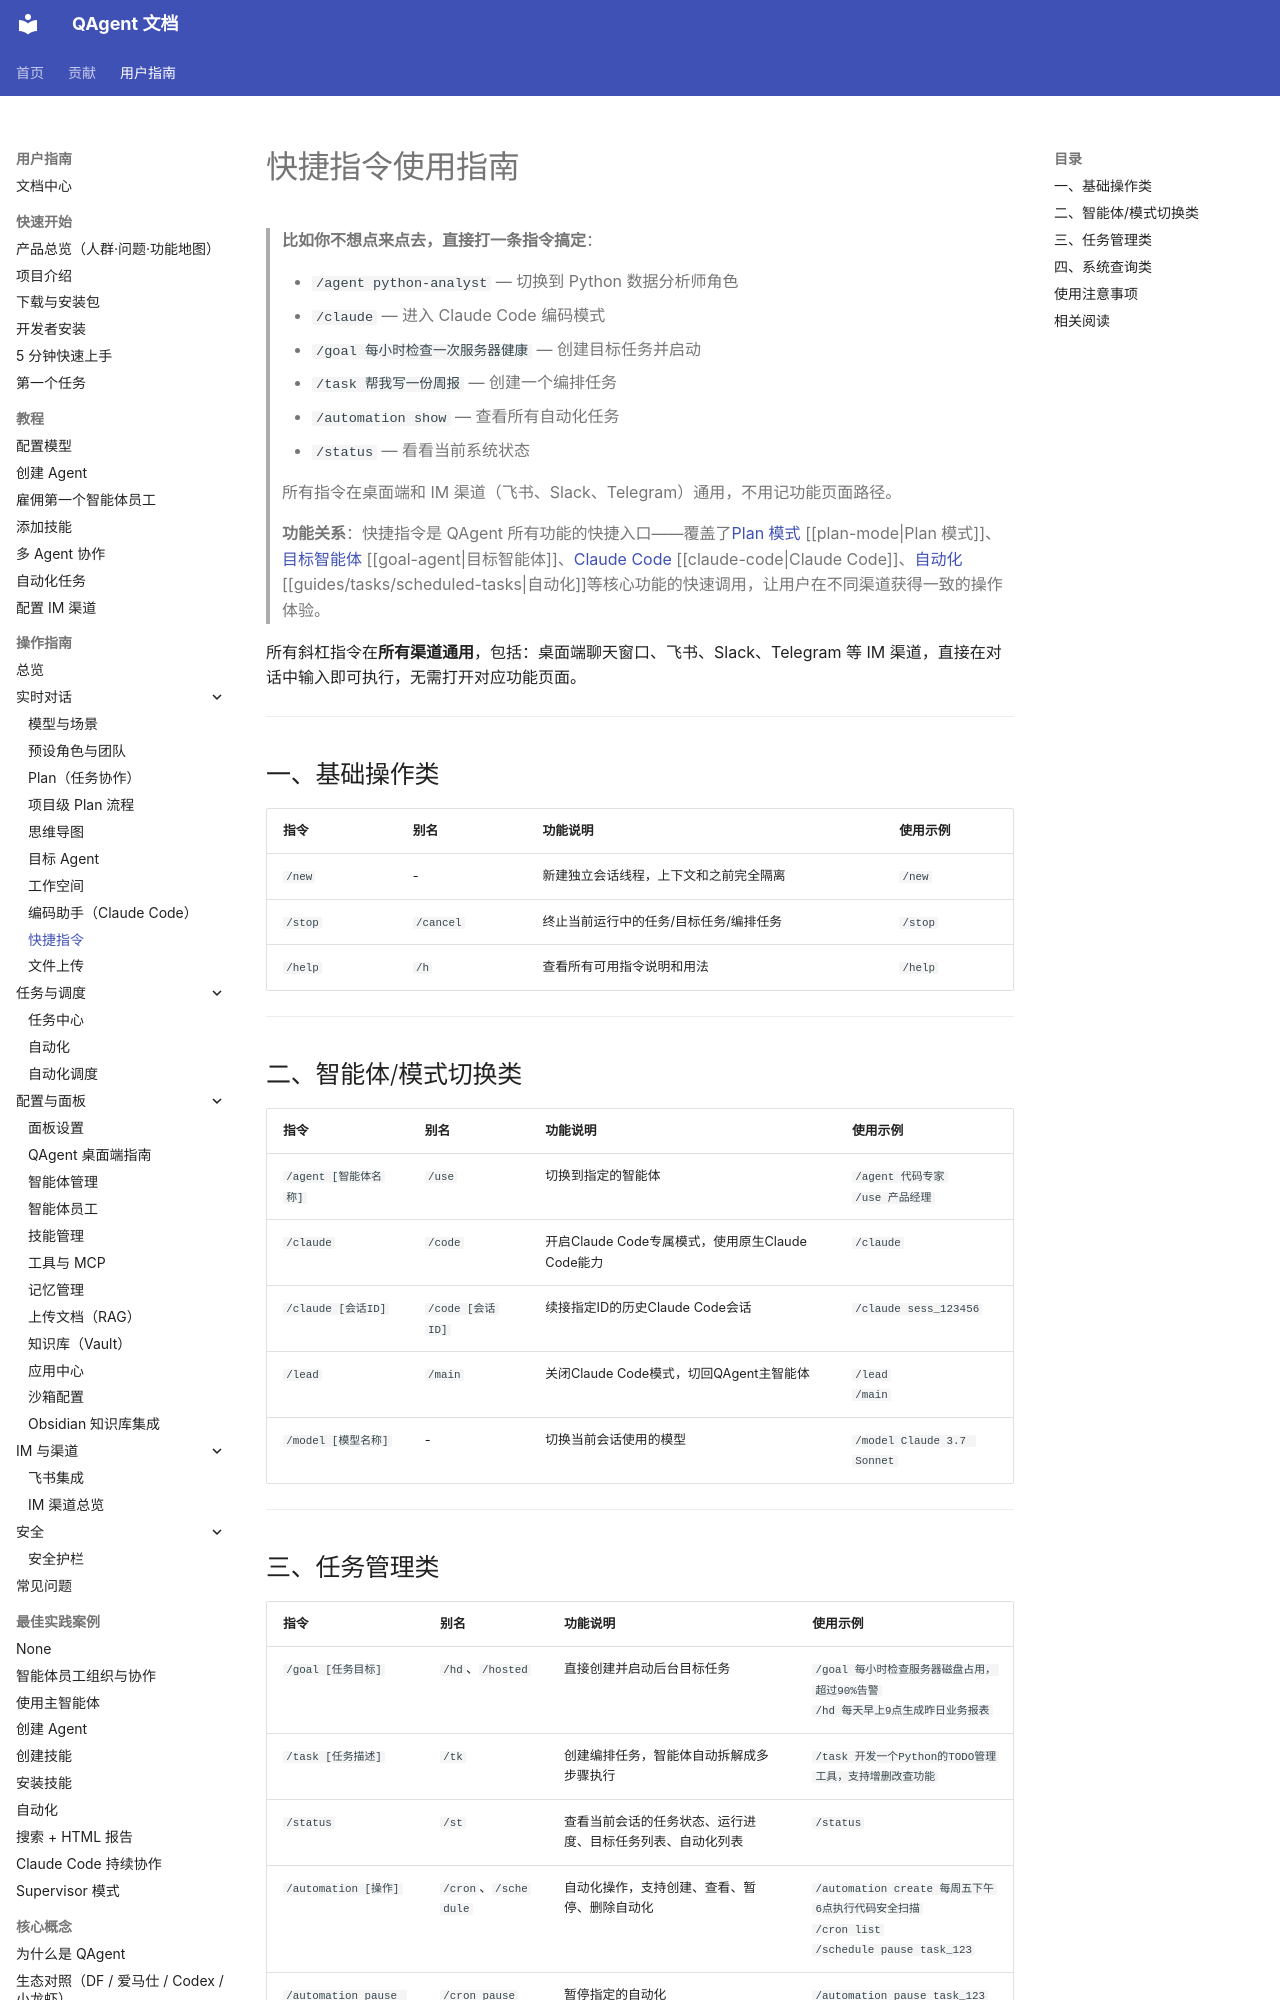

repository: wangjiaquangithub/QAgent · page: user/guides/chat/shortcut-commands/index.html · generator: mkdocs

# 快捷指令使用指南

> **比如你不想点来点去，直接打一条指令搞定**：
>
> - `/agent python-analyst` — 切换到 Python 数据分析师角色
> - `/claude` — 进入 Claude Code 编码模式
> - `/goal 每小时检查一次服务器健康` — 创建目标任务并启动
> - `/task 帮我写一份周报` — 创建一个编排任务
> - `/automation show` — 查看所有自动化任务
> - `/status` — 看看当前系统状态
>
> 所有指令在桌面端和 IM 渠道（飞书、Slack、Telegram）通用，不用记功能页面路径。
>
> **功能关系**：快捷指令是 QAgent 所有功能的快捷入口——覆盖了[Plan 模式](plan-mode.md) [[plan-mode|Plan 模式]]、[目标智能体](goal-agent.md) [[goal-agent|目标智能体]]、[Claude Code](claude-code.md) [[claude-code|Claude Code]]、[自动化](../tasks/scheduled-tasks.md) [[guides/tasks/scheduled-tasks|自动化]]等核心功能的快速调用，让用户在不同渠道获得一致的操作体验。

所有斜杠指令在**所有渠道通用**，包括：桌面端聊天窗口、飞书、Slack、Telegram 等 IM 渠道，直接在对话中输入即可执行，无需打开对应功能页面。

---

## 一、基础操作类
| 指令 | 别名 | 功能说明 | 使用示例 |
|------|------|----------|----------|
| `/new` | - | 新建独立会话线程，上下文和之前完全隔离 | `/new` |
| `/stop` | `/cancel` | 终止当前运行中的任务/目标任务/编排任务 | `/stop` |
| `/help` | `/h` | 查看所有可用指令说明和用法 | `/help` |

---
## 二、智能体/模式切换类
| 指令 | 别名 | 功能说明 | 使用示例 |
|------|------|----------|----------|
| `/agent [智能体名称]` | `/use` | 切换到指定的智能体 | `/agent 代码专家`<br>`/use 产品经理` |
| `/claude` | `/code` | 开启Claude Code专属模式，使用原生Claude Code能力 | `/claude` |
| `/claude [会话ID]` | `/code [会话ID]` | 续接指定ID的历史Claude Code会话 | `/claude sess_123456` |
| `/lead` | `/main` | 关闭Claude Code模式，切回QAgent主智能体 | `/lead`<br>`/main` |
| `/model [模型名称]` | - | 切换当前会话使用的模型 | `/model Claude 3.7 Sonnet` |

---
